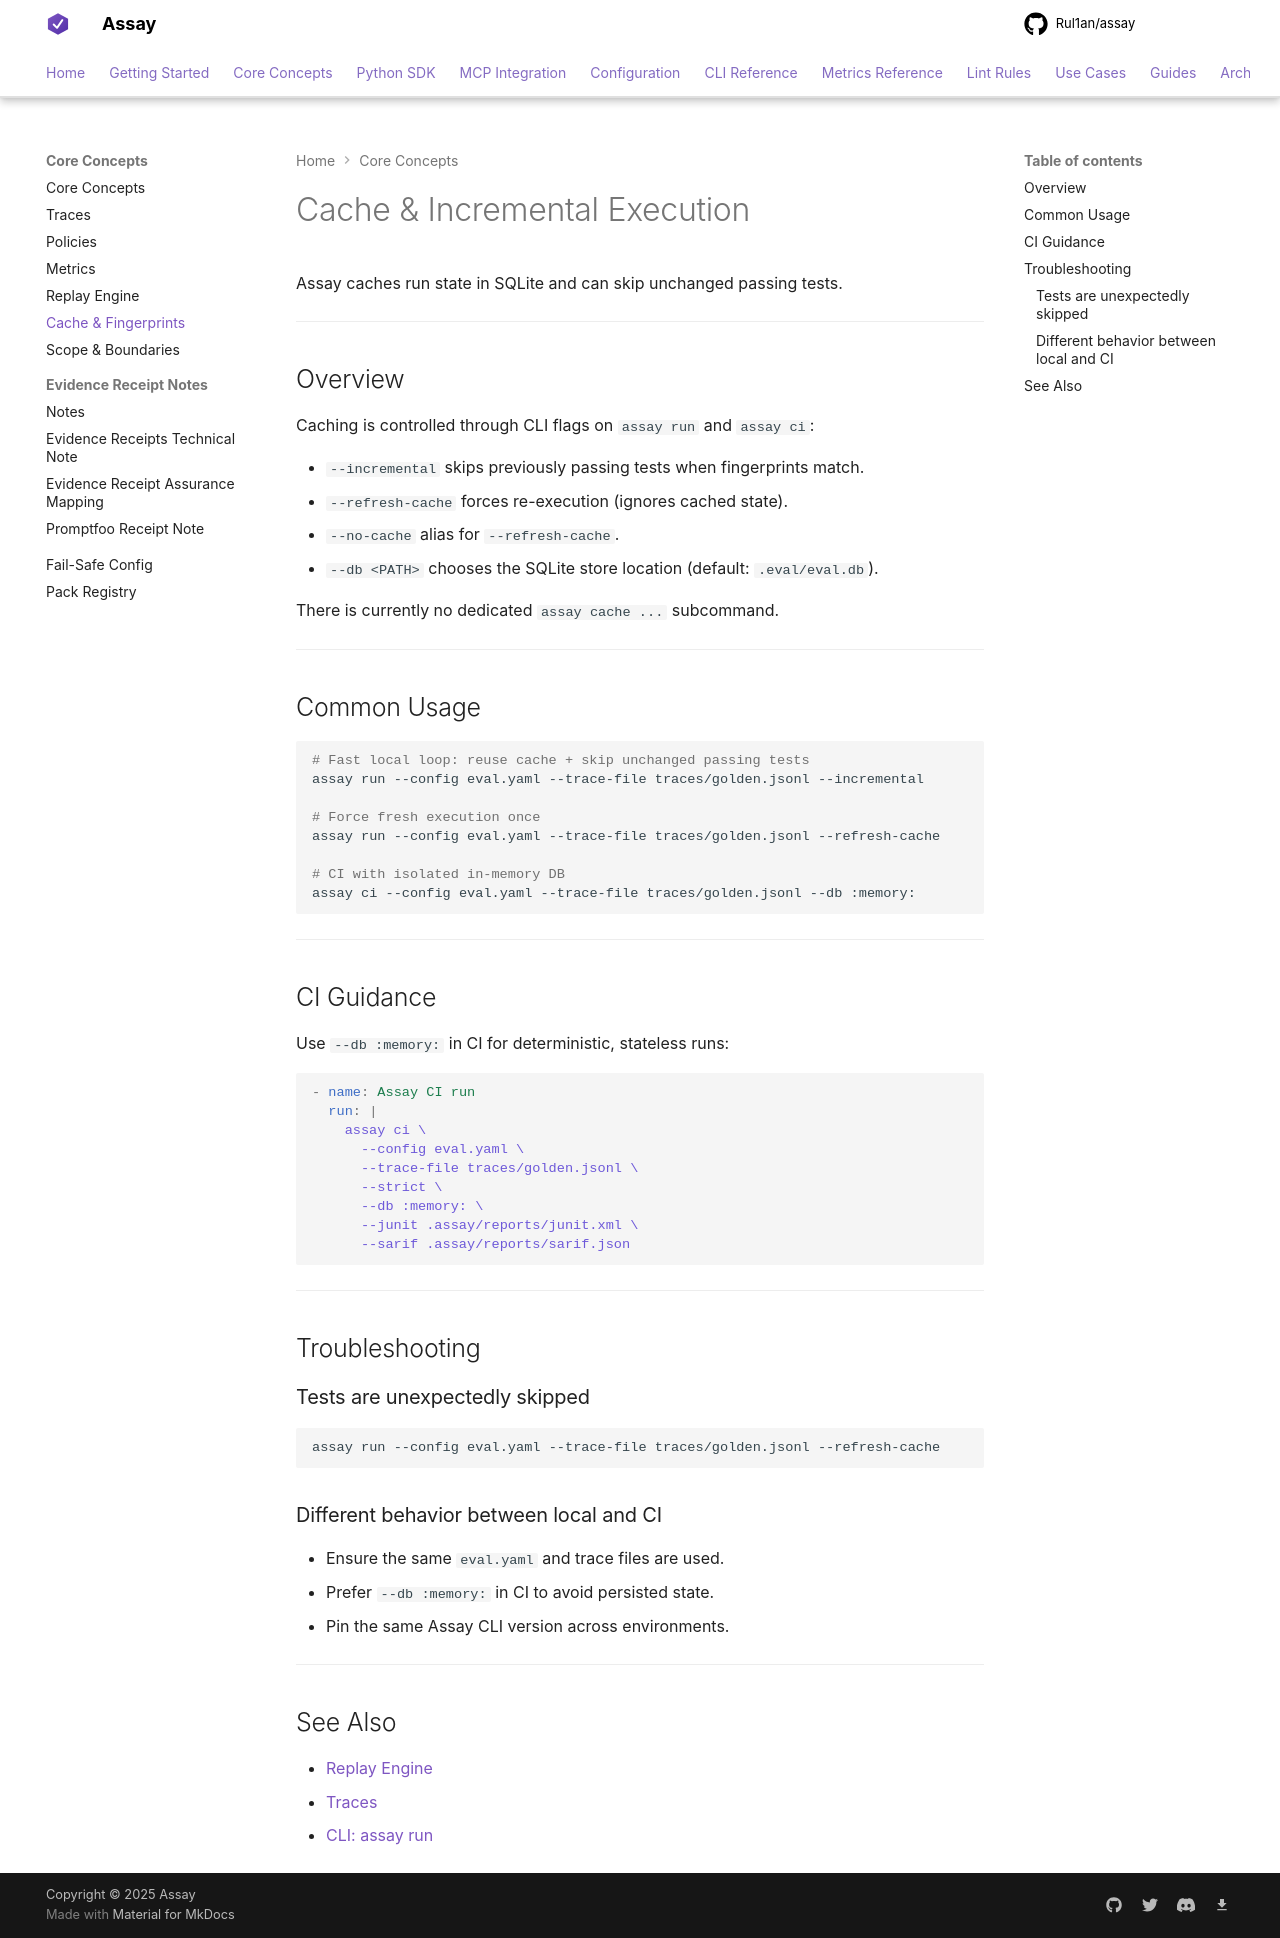

repository: Rul1an/assay · page: concepts/cache/index.html · generator: mkdocs

# Cache & Incremental Execution

Assay caches run state in SQLite and can skip unchanged passing tests.

---

## Overview

Caching is controlled through CLI flags on `assay run` and `assay ci`:

- `--incremental` skips previously passing tests when fingerprints match.
- `--refresh-cache` forces re-execution (ignores cached state).
- `--no-cache` alias for `--refresh-cache`.
- `--db <PATH>` chooses the SQLite store location (default: `.eval/eval.db`).

There is currently no dedicated `assay cache ...` subcommand.

---

## Common Usage

```bash
# Fast local loop: reuse cache + skip unchanged passing tests
assay run --config eval.yaml --trace-file traces/golden.jsonl --incremental

# Force fresh execution once
assay run --config eval.yaml --trace-file traces/golden.jsonl --refresh-cache

# CI with isolated in-memory DB
assay ci --config eval.yaml --trace-file traces/golden.jsonl --db :memory:
```

---

## CI Guidance

Use `--db :memory:` in CI for deterministic, stateless runs:

```yaml
- name: Assay CI run
  run: |
    assay ci \
      --config eval.yaml \
      --trace-file traces/golden.jsonl \
      --strict \
      --db :memory: \
      --junit .assay/reports/junit.xml \
      --sarif .assay/reports/sarif.json
```

---

## Troubleshooting

### Tests are unexpectedly skipped

```bash
assay run --config eval.yaml --trace-file traces/golden.jsonl --refresh-cache
```

### Different behavior between local and CI

- Ensure the same `eval.yaml` and trace files are used.
- Prefer `--db :memory:` in CI to avoid persisted state.
- Pin the same Assay CLI version across environments.

---

## See Also

- [Replay Engine](replay.md)
- [Traces](traces.md)
- [CLI: assay run](../reference/cli/run.md)
